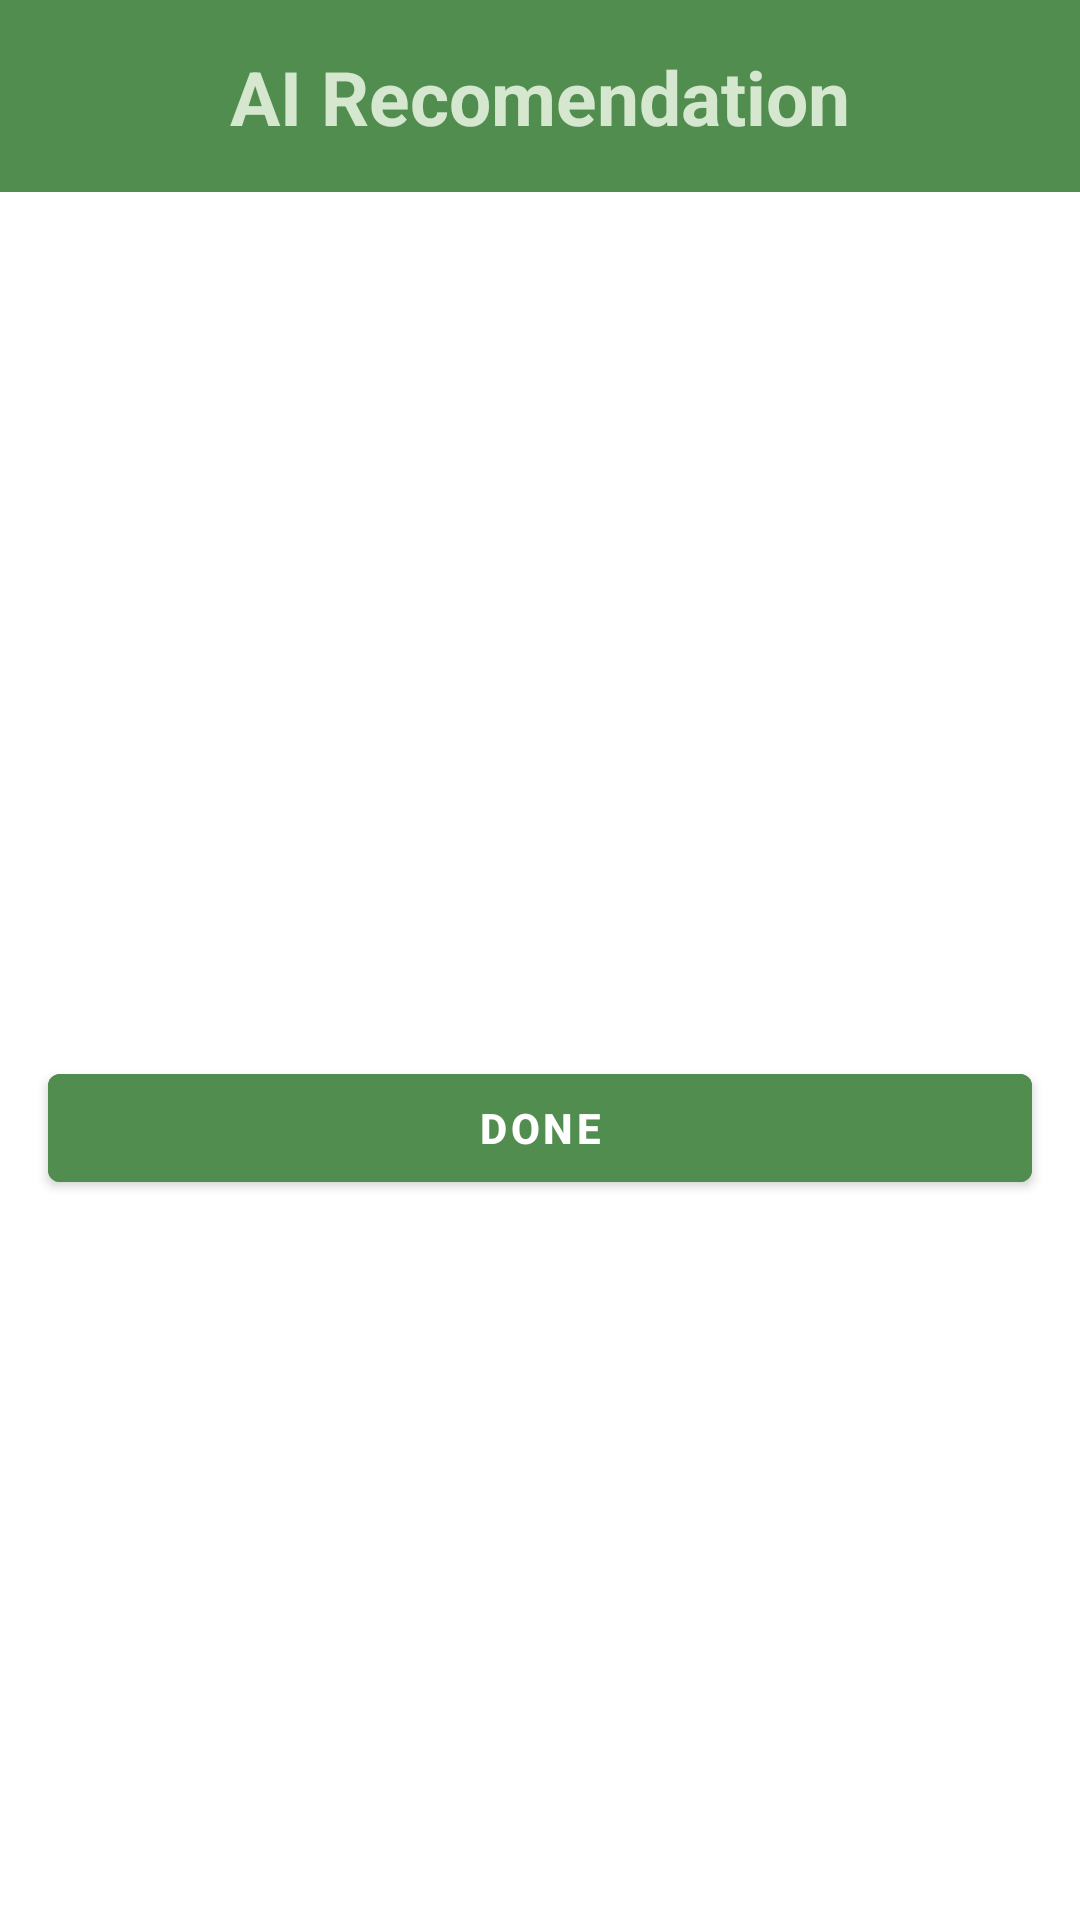

The Android layout XML behind this screen, and the referenced resources:
<!-- AndroidManifest.xml: application theme AppTheme -->
<!-- res/layout/activity_recomendation_planning.xml -->
<?xml version="1.0" encoding="utf-8"?>
<androidx.constraintlayout.widget.ConstraintLayout xmlns:android="http://schemas.android.com/apk/res/android"
    xmlns:app="http://schemas.android.com/apk/res-auto"
    xmlns:tools="http://schemas.android.com/tools"
    android:id="@+id/main"
    android:layout_width="match_parent"
    android:layout_height="match_parent"
    tools:context=".ui.recomendationPlanning.RecomendationPlanningActivity">

    <View
        android:id="@+id/topView"
        android:layout_width="0dp"
        android:layout_height="0dp"
        android:background="@color/md_theme_primary"
        app:layout_constraintEnd_toEndOf="parent"
        app:layout_constraintHeight_percent="0.1"
        app:layout_constraintStart_toStartOf="parent"
        app:layout_constraintTop_toTopOf="parent" />

    
    <TextView
        android:id="@+id/greetingText"
        android:layout_width="match_parent"
        android:layout_height="wrap_content"
        android:text="AI Recomendation"
        android:textAlignment="center"
        android:textColor="@color/md_theme_secondaryFixed"
        android:textSize="25sp"
        android:textStyle="bold"
        app:layout_constraintBottom_toBottomOf="@id/topView"
        app:layout_constraintEnd_toEndOf="parent"
        app:layout_constraintStart_toStartOf="parent"
        app:layout_constraintTop_toTopOf="parent" />

    <androidx.recyclerview.widget.RecyclerView
        android:id="@+id/recyclerViewAICommendation"
        android:layout_width="match_parent"
        android:layout_height="wrap_content"
        android:padding="16dp"
        android:layout_marginTop="16dp"
        app:layout_constraintEnd_toEndOf="parent"
        app:layout_constraintHorizontal_bias="0.0"
        app:layout_constraintStart_toStartOf="parent"
        app:layout_constraintTop_toBottomOf="@+id/topView"
        app:spanCount="2" />

    <com.google.android.material.button.MaterialButton
        android:id="@+id/AiRecommendation"
        android:layout_width="match_parent"
        android:layout_height="wrap_content"
        android:layout_marginHorizontal="16dp"
        android:backgroundTint="@color/md_theme_primary"
        android:text="Done"
        android:textColor="@android:color/white"
        android:textStyle="bold"
        app:layout_constraintBottom_toBottomOf="parent"
        app:layout_constraintEnd_toEndOf="parent"
        app:layout_constraintStart_toStartOf="parent"
        app:layout_constraintTop_toBottomOf="@+id/recyclerViewAICommendation" />

</androidx.constraintlayout.widget.ConstraintLayout>
<!-- resources referenced by this layout -->
<resources>
  <color name="md_theme_primary">#508D4E</color>
  <color name="md_theme_secondaryFixed">#D5E8CF</color>
</resources>
